Run: headless pygame with SDL's dummy video driver; simulated clock (each Clock.tick advances the game by its frame time, no real sleeping); random seed 0; keys injected as events and as key.get_pressed() state; mouse plan: one left click at the window centre at the start of phase 2, then a move to the lower-right quarter at the start of phase 3.
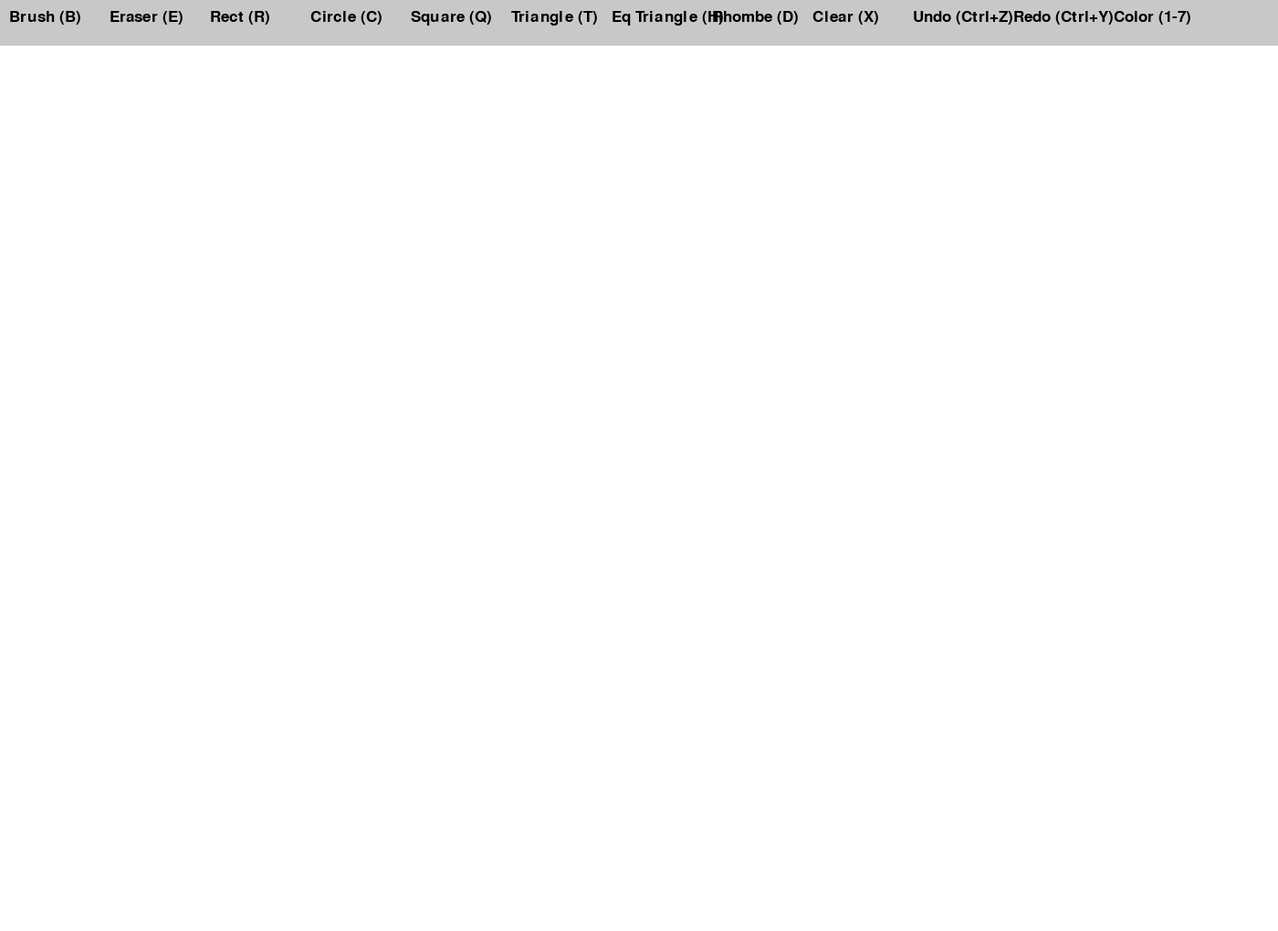
Frame 1 of 4 · flips 1–60 · no input
Frame 2 of 4 · flips 61–180 · clicked the window centre · tapped SPACE, RETURN · held RIGHT (→), D · screen unchanged from frame 1, image omitted
Frame 3 of 4 · flips 181–300 · moved the mouse to the lower-right quarter · held DOWN (↓), S · screen unchanged from frame 2, image omitted
Frame 4 of 4 · flips 301–420 · held LEFT (←), A, UP (↑), W · screen unchanged from frame 3, image omitted

The pygame program that drew these frames:

import pygame
import copy

pygame.init()

# Настройки экрана
WIDTH, HEIGHT = 1400, 1020
screen = pygame.display.set_mode((WIDTH, HEIGHT))
clock = pygame.time.Clock()

# Цвета
WHITE = (255, 255, 255)
BLACK = (0, 0, 0)
RED = (255, 0, 0)
GREEN = (0, 255, 0)
BLUE = (0, 0, 255)
YELLOW = (255, 255, 0)
PURPLE = (128, 0, 128)
ORANGE = (255, 165, 0)
COLORS = [BLACK, RED, GREEN, BLUE, YELLOW, PURPLE, ORANGE]
color_index = 0
color = COLORS[color_index]

# Инструменты
tools = ["brush", "eraser", "rectangle", "circle", "square", "triangle", "eq_triangle", "rhombe"]
tool = "brush"
radius = 5
drawing = False
start_pos = None
last_pos = None
canvas = pygame.Surface((WIDTH, HEIGHT))
canvas.fill(WHITE)
preview = pygame.Surface((WIDTH, HEIGHT), pygame.SRCALPHA)

# История рисования для undo/redo
undo_stack = []
redo_stack = []

# Функция очистки холста
def clear_canvas():
    canvas.fill(WHITE)
    undo_stack.clear()  # Очищаем историю при очистке холста
    redo_stack.clear()

# Функция для сохранения состояния холста
def save_state():
    undo_stack.append(canvas.copy())

# Функция для отмены действия
def undo():
    if undo_stack:
        redo_stack.append(canvas.copy())
        canvas.blit(undo_stack.pop(), (0, 0))

# Функция для повтора действия
def redo():
    if redo_stack:
        undo_stack.append(canvas.copy())
        canvas.blit(redo_stack.pop(), (0, 0))

# Основной цикл программы
running = True
while running:
    screen.fill(WHITE)
    screen.blit(canvas, (0, 50))
    screen.blit(preview, (0, 50))
    preview.fill((0, 0, 0, 0))
    
    # Панель инструментов
    pygame.draw.rect(screen, (200, 200, 200), (0, 0, WIDTH, 50))
    font = pygame.font.Font(None, 26)
    labels = ["Brush (B)", "Eraser (E)", "Rect (R)", "Circle (C)", "Square (Q)", "Triangle (T)", 
              "Eq Triangle (H)", "Rhombe (D)", "Clear (X)", "Undo (Ctrl+Z)", "Redo (Ctrl+Y)", "Color (1-7)"]
    for i, label in enumerate(labels):
        text = font.render(label, True, BLACK)
        screen.blit(text, (10 + i * 110, 10))
    
    mouse_x, mouse_y = pygame.mouse.get_pos()
    adjusted_pos = (mouse_x, mouse_y - 50)  # Убираем смещение на панель инструментов
    
    for event in pygame.event.get():
        if event.type == pygame.QUIT:
            running = False
        elif event.type == pygame.KEYDOWN:
            if event.key == pygame.K_b:
                tool = "brush"
            elif event.key == pygame.K_e:
                tool = "eraser"
            elif event.key == pygame.K_r:
                tool = "rectangle"
            elif event.key == pygame.K_c:
                tool = "circle"
            elif event.key == pygame.K_q:
                tool = "square"
            elif event.key == pygame.K_t:
                tool = "triangle"
            elif event.key == pygame.K_h:
                tool = "eq_triangle"
            elif event.key == pygame.K_d:
                tool = "rhombe"
            elif event.key == pygame.K_x:
                clear_canvas()
            elif event.key == pygame.K_1:
                color_index = 0
                color = COLORS[color_index]
            elif event.key == pygame.K_2:
                color_index = 1
                color = COLORS[color_index]
            elif event.key == pygame.K_3:
                color_index = 2
                color = COLORS[color_index]
            elif event.key == pygame.K_4:
                color_index = 3
                color = COLORS[color_index]
            elif event.key == pygame.K_5:
                color_index = 4
                color = COLORS[color_index]
            elif event.key == pygame.K_6:
                color_index = 5
                color = COLORS[color_index]
            elif event.key == pygame.K_7:
                color_index = 6
                color = COLORS[color_index]
            elif event.key == pygame.K_z and pygame.key.get_mods() & pygame.KMOD_CTRL:
                undo()  # Ctrl+Z
            elif event.key == pygame.K_y and pygame.key.get_mods() & pygame.KMOD_CTRL:
                redo()  # Ctrl+Y
        elif event.type == pygame.MOUSEBUTTONDOWN:
            drawing = True
            start_pos = adjusted_pos
            last_pos = adjusted_pos
            save_state()  # Сохраняем состояние перед рисованием
        elif event.type == pygame.MOUSEBUTTONUP:
            if start_pos != adjusted_pos:  # Проверяем, чтобы фигура не рисовалась в одной точке
                end_pos = adjusted_pos
                width = end_pos[0] - start_pos[0]
                height = end_pos[1] - start_pos[1]
                if tool == "rectangle":
                    pygame.draw.rect(canvas, color, pygame.Rect(start_pos, (width, height)), 2)
                elif tool == "circle":
                    radius = int((width ** 2 + height ** 2) ** 0.5 / 2)
                    center = (start_pos[0] + width // 2, start_pos[1] + height // 2)
                    pygame.draw.circle(canvas, color, center, radius, 2)
                elif tool == "square":
                    side = min(abs(width), abs(height))
                    pygame.draw.rect(canvas, color, pygame.Rect(start_pos, (side, side)), 2)
                elif tool == "triangle":
                    points = [start_pos, (start_pos[0] + width, start_pos[1] + height), (start_pos[0] - width, start_pos[1] + height)]
                    pygame.draw.polygon(canvas, color, points, 2)
                elif tool == "eq_triangle":
                    height = abs(width * (3 ** 0.5) / 2)
                    points = [start_pos, (start_pos[0] - width // 2, start_pos[1] + height), (start_pos[0] + width // 2, start_pos[1] + height)]
                    pygame.draw.polygon(canvas, color, points, 2)
                elif tool == "rhombe":
                    points = [start_pos, (start_pos[0] + width // 2, start_pos[1] + height // 2), 
                              (start_pos[0], start_pos[1] + height), (start_pos[0] - width // 2, start_pos[1] + height // 2)]
                    pygame.draw.polygon(canvas, color, points, 2)
            drawing = False
        elif event.type == pygame.MOUSEMOTION and drawing:
            end_pos = adjusted_pos
            width = end_pos[0] - start_pos[0]
            height = end_pos[1] - start_pos[1]
            if tool == "brush":
                pygame.draw.line(canvas, color, last_pos, adjusted_pos, radius * 2)
                last_pos = adjusted_pos
            elif tool == "eraser":
                pygame.draw.line(canvas, WHITE, last_pos, adjusted_pos, radius * 2)
                last_pos = adjusted_pos
            else:
                preview.fill((0, 0, 0, 0))
                if tool == "rectangle":
                    pygame.draw.rect(preview, color + (100,), pygame.Rect(start_pos, (width, height)), 2)
                elif tool == "circle":
                    radius = int((width ** 2 + height ** 2) ** 0.5 / 2)
                    center = (start_pos[0] + width // 2, start_pos[1] + height // 2)
                    pygame.draw.circle(preview, color + (100,), center, radius, 2)
                elif tool == "square":
                    side = min(abs(width), abs(height))
                    pygame.draw.rect(preview, color + (100,), pygame.Rect(start_pos, (side, side)), 2)
                elif tool == "triangle":
                    points = [start_pos, (start_pos[0] + width, start_pos[1] + height), (start_pos[0] - width, start_pos[1] + height)]
                    pygame.draw.polygon(preview, color + (100,), points, 2)
                elif tool == "eq_triangle":
                    height = abs(width * (3 ** 0.5) / 2)
                    points = [start_pos, (start_pos[0] - width // 2, start_pos[1] + height), (start_pos[0] + width // 2, start_pos[1] + height)]
                    pygame.draw.polygon(preview, color + (100,), points, 2)
                elif tool == "rhombe":
                    points = [start_pos, (start_pos[0] + width // 2, start_pos[1] + height // 2), 
                              (start_pos[0], start_pos[1] + height), (start_pos[0] - width // 2, start_pos[1] + height // 2)]
                    pygame.draw.polygon(preview, color + (100,), points, 2)

    pygame.display.flip()
    clock.tick(120)

pygame.quit()
